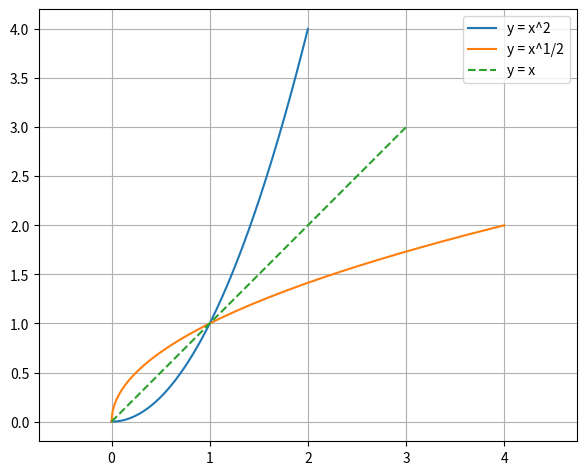

Recreate this plot in Python.
import numpy
from matplotlib import pyplot

if __name__ == '__main__':
    x = numpy.linspace(0, 2, 200)
    pyplot.plot(x, x * x, label='y = x^2')
    x = numpy.linspace(0, 4, 400)
    pyplot.plot(x, numpy.power(x, 1/2), label='y = x^1/2')
    x = numpy.linspace(0, 3, 300)
    pyplot.plot(x, x, label='y = x', linestyle='--')
    pyplot.legend()
    pyplot.grid(True)
    pyplot.axis('equal')
    pyplot.subplots_adjust(left=0.08, right=0.92, top=0.96, bottom=0.06)
    pyplot.show()
